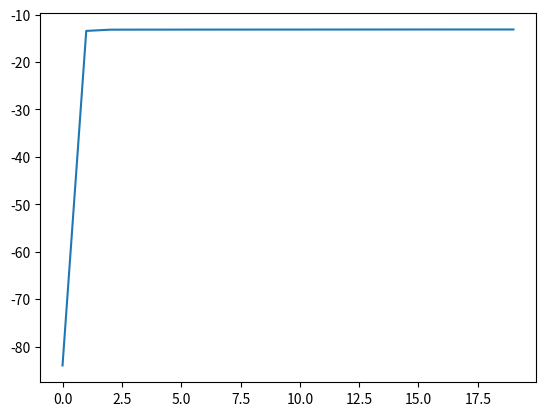

Here is the Python script that generated this plot:
"""Generalized Gaussian Mixture Model."""

# [redacted]
# Date: July 11 2020

import numpy as np
import matplotlib.pyplot as plt 
from scipy.special import logsumexp

def discrete_rng(pdf, vals):
    cdf = np.cumsum(pdf)
    u = np.random.random()
    index = sum([u > p for p in cdf])
    return vals[index]

def print_vec(v):
    print('\t'.join(['{}'.format(round(item,3)) for item in v]));

def print_mat(m):
    print('\n'.join(['\t'.join(['{}'.format(round(item,3)) for item in row]) 
                     for row in m]))

def print_information(nu, r):
    r = r.tolist()
    r_print = [x for _,x in sorted(zip(nu,r),reverse=True)]
    nu_print = sorted(nu,reverse=True)
    print("nu: ")
    print_vec(nu_print)
    print("r: ")
    print_mat(r_print)

class Platform:
    def __init__(self, I, J, H, n_j):
        self.I = I
        self.J = J
        tmp = np.random.random(I) 
        self.nu_true = tmp/sum(tmp)
        self.labels = range(1, I+1)
        self.reward = np.random.random([I, J]) 
        self.customerType = np.array([discrete_rng(self.nu_true, self.labels) for h in range(H)])
        print("==================Initialization==================")
        print_information(self.nu_true, self.reward)
        self.H = H
        self.n_j = n_j
        self.n_served = n_j * np.ones((H, J))
        n_reward = []
        # np.random.seed(314)
        for cust in range(H):
            n_reward.append([np.random.binomial(self.n_served[cust, j], self.reward[self.customerType[cust]-1, j]) \
                            for j in range(J)])
        self.n_reward = np.array(n_reward)

class EMALG:
    @staticmethod
    def e(data, ntypes, nu, r):
        # prepare the data
        n_served, n_reward = data
        n_served = np.array(n_served)
        n_reward = np.array(n_reward)
        H, J  = n_served.shape
        I = ntypes

        # calculate the posterior distribution for each customer
        log_weights = np.log(nu)
        log_prob = np.empty((H, I))
        for h in range(H):
            for i in range(I):
                variance = n_served[h] * r[i] * (1 - r[i]) + np.finfo(r.dtype).eps
                log_prob[h, i] = np.sum((n_reward[h] - n_served[h]*r[i])**2 / (2*variance) + 0.5*np.log(variance))
        log_prob = -log_prob - 0.5 * J * np.log(2*np.pi)
        
        weighted_log_prob = log_prob + log_weights
        log_prob_norm = logsumexp(weighted_log_prob, axis=1)
        
        log_post = weighted_log_prob - log_prob_norm[:, np.newaxis]

        return np.exp(log_post), np.mean(log_prob_norm)


    @staticmethod
    def m(data, ntypes, q_h):
        #prepare the data
        n_served, n_reward = data
        n_served = np.array(n_served)
        n_reward = np.array(n_reward)
        H, J  = n_served.shape
        I = ntypes

        # update nu and r
        r = np.empty((I, J))
        for i in range(I):
            for j in range(J):
                numerator = q_h[:, i].dot(n_reward[:, j])
                denominator = q_h[:, i].dot(n_served[:, j])
                r[i, j] = numerator/(denominator + np.finfo(denominator.dtype).eps)
        
        return np.mean(q_h, axis=0), r


if __name__ == "__main__":
    I = 3
    J = 4
    H = 100
    n_j = 30
    num_em = 20

    platform = Platform(I, J, H, n_j)
    ll = []
    
    r = np.random.random([I, J])
    nu = np.random.random(I) 
    data = [platform.n_served, platform.n_reward]
    ntypes = platform.I
    print("===============Perform EM algorithm===============")
    from time import time
    start = time()

    for num in range(num_em):
        q_h, l = EMALG.e(data, ntypes, nu, r)
        nu, r = EMALG.m(data, ntypes, q_h)
        ll.append(l)
    stop = time()
    print_information(nu, r)
    print("EM time: " + str(stop-start) + "s")
    plt.plot(ll)
    plt.show()



    
    
